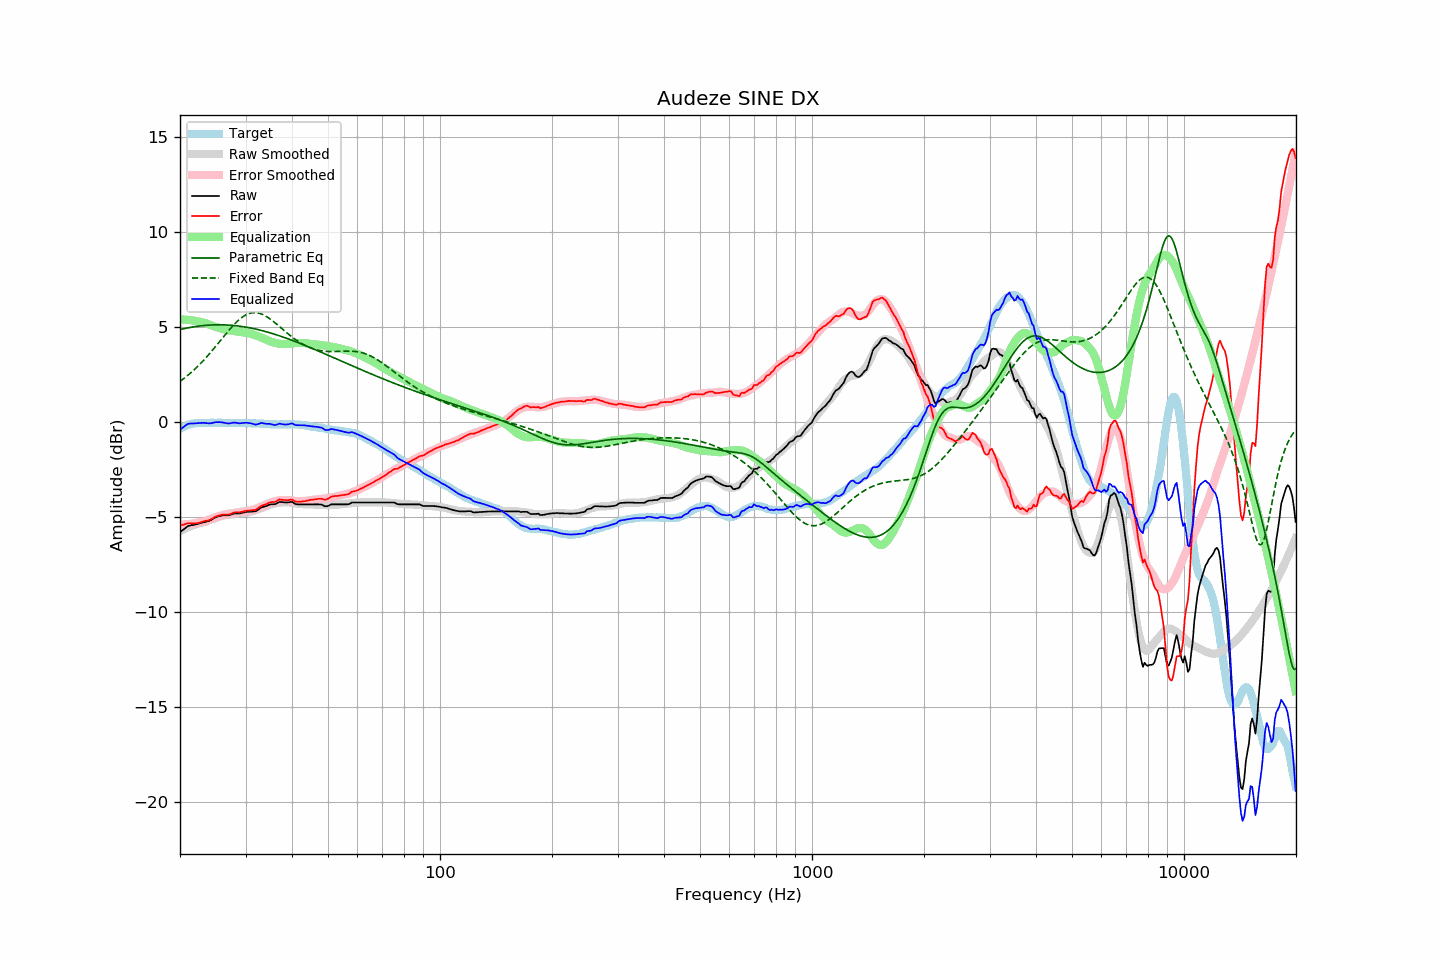

The table this chart was drawn from, first rows:
frequency, raw, error, smoothed, error_smoothed, equalization, parametric_eq, fixed_band_eq, equalized_raw, equalized_smoothed, target
20.00, -5.80, -5.44, -5.73, -5.40, 5.40, 4.87, 2.14, -0.40, -0.33, -0.36
20.20, -5.73, -5.42, -5.69, -5.40, 5.40, 4.89, 2.20, -0.34, -0.30, -0.31
20.40, -5.67, -5.41, -5.66, -5.40, 5.40, 4.91, 2.27, -0.28, -0.26, -0.26
20.61, -5.61, -5.37, -5.62, -5.39, 5.39, 4.93, 2.33, -0.21, -0.23, -0.23
20.81, -5.53, -5.35, -5.58, -5.39, 5.39, 4.94, 2.40, -0.15, -0.20, -0.18
21.02, -5.47, -5.33, -5.55, -5.38, 5.38, 4.96, 2.47, -0.10, -0.17, -0.14
21.23, -5.45, -5.33, -5.51, -5.37, 5.37, 4.98, 2.54, -0.09, -0.14, -0.12
21.44, -5.43, -5.33, -5.48, -5.36, 5.36, 4.99, 2.61, -0.08, -0.12, -0.10
21.66, -5.42, -5.34, -5.45, -5.35, 5.35, 5.01, 2.69, -0.08, -0.10, -0.08
21.87, -5.40, -5.33, -5.41, -5.33, 5.33, 5.02, 2.77, -0.07, -0.08, -0.07
22.09, -5.38, -5.33, -5.38, -5.32, 5.32, 5.03, 2.85, -0.07, -0.06, -0.05
22.31, -5.36, -5.32, -5.35, -5.30, 5.30, 5.04, 2.93, -0.06, -0.05, -0.04
22.54, -5.35, -5.30, -5.33, -5.29, 5.29, 5.05, 3.01, -0.06, -0.05, -0.04
22.76, -5.31, -5.27, -5.31, -5.27, 5.27, 5.06, 3.10, -0.04, -0.04, -0.04
22.99, -5.29, -5.24, -5.29, -5.25, 5.25, 5.07, 3.19, -0.04, -0.04, -0.05
23.22, -5.27, -5.22, -5.27, -5.23, 5.23, 5.08, 3.28, -0.04, -0.04, -0.05
23.45, -5.25, -5.20, -5.24, -5.20, 5.20, 5.09, 3.37, -0.05, -0.04, -0.05
23.69, -5.24, -5.19, -5.21, -5.17, 5.17, 5.10, 3.47, -0.06, -0.04, -0.04
23.92, -5.21, -5.17, -5.18, -5.14, 5.14, 5.10, 3.56, -0.07, -0.04, -0.04
24.16, -5.17, -5.13, -5.14, -5.10, 5.10, 5.11, 3.66, -0.07, -0.04, -0.04
24.40, -5.12, -5.09, -5.11, -5.07, 5.07, 5.11, 3.76, -0.05, -0.04, -0.03
24.65, -5.08, -5.03, -5.08, -5.04, 5.04, 5.12, 3.86, -0.03, -0.04, -0.04
24.89, -5.02, -4.98, -5.05, -5.01, 5.01, 5.12, 3.96, -0.01, -0.04, -0.04
25.14, -4.99, -4.95, -5.03, -4.99, 4.99, 5.12, 4.07, -0.01, -0.04, -0.04
25.39, -4.96, -4.93, -5.00, -4.96, 4.96, 5.12, 4.17, -0.00, -0.04, -0.03
25.65, -4.94, -4.91, -4.97, -4.93, 4.93, 5.12, 4.27, -0.01, -0.04, -0.03
25.91, -4.93, -4.88, -4.95, -4.91, 4.91, 5.12, 4.38, -0.02, -0.04, -0.04
26.16, -4.91, -4.87, -4.93, -4.89, 4.89, 5.12, 4.48, -0.03, -0.04, -0.04
26.43, -4.91, -4.87, -4.91, -4.87, 4.87, 5.11, 4.59, -0.05, -0.04, -0.04
26.69, -4.91, -4.87, -4.89, -4.85, 4.85, 5.11, 4.69, -0.07, -0.04, -0.04
26.96, -4.91, -4.87, -4.88, -4.84, 4.84, 5.10, 4.79, -0.08, -0.04, -0.04
27.23, -4.90, -4.85, -4.87, -4.82, 4.82, 5.10, 4.89, -0.07, -0.05, -0.04
27.50, -4.86, -4.82, -4.86, -4.81, 4.81, 5.09, 4.98, -0.05, -0.05, -0.04
27.77, -4.83, -4.78, -4.85, -4.80, 4.80, 5.09, 5.08, -0.04, -0.05, -0.05
28.05, -4.81, -4.76, -4.84, -4.79, 4.79, 5.08, 5.17, -0.03, -0.05, -0.05
28.33, -4.81, -4.75, -4.82, -4.77, 4.77, 5.07, 5.25, -0.04, -0.05, -0.06
28.62, -4.81, -4.75, -4.81, -4.76, 4.76, 5.06, 5.33, -0.06, -0.05, -0.06
28.90, -4.81, -4.76, -4.80, -4.74, 4.74, 5.05, 5.41, -0.07, -0.05, -0.05
29.19, -4.79, -4.73, -4.79, -4.73, 4.73, 5.04, 5.47, -0.06, -0.06, -0.06
29.48, -4.77, -4.72, -4.78, -4.72, 4.72, 5.02, 5.54, -0.05, -0.06, -0.05
29.78, -4.75, -4.69, -4.77, -4.71, 4.71, 5.01, 5.59, -0.04, -0.06, -0.06
30.08, -4.74, -4.68, -4.76, -4.70, 4.70, 5.00, 5.64, -0.04, -0.06, -0.05
30.38, -4.72, -4.66, -4.75, -4.68, 4.68, 4.98, 5.68, -0.04, -0.06, -0.06
30.68, -4.72, -4.66, -4.73, -4.67, 4.67, 4.97, 5.71, -0.06, -0.06, -0.06
30.99, -4.71, -4.65, -4.71, -4.65, 4.65, 4.95, 5.74, -0.07, -0.07, -0.06
31.30, -4.71, -4.64, -4.69, -4.63, 4.63, 4.93, 5.75, -0.09, -0.07, -0.07
31.61, -4.70, -4.63, -4.67, -4.60, 4.60, 4.91, 5.76, -0.11, -0.07, -0.07
31.93, -4.70, -4.63, -4.64, -4.57, 4.57, 4.90, 5.76, -0.14, -0.07, -0.07
32.24, -4.65, -4.57, -4.61, -4.53, 4.53, 4.88, 5.75, -0.12, -0.08, -0.08
32.57, -4.60, -4.51, -4.58, -4.50, 4.50, 4.86, 5.73, -0.10, -0.08, -0.08
32.89, -4.52, -4.44, -4.55, -4.47, 4.47, 4.84, 5.71, -0.06, -0.09, -0.08
33.22, -4.48, -4.39, -4.52, -4.43, 4.43, 4.81, 5.68, -0.05, -0.09, -0.09
33.55, -4.46, -4.37, -4.49, -4.40, 4.40, 4.79, 5.64, -0.07, -0.10, -0.09
33.89, -4.44, -4.34, -4.46, -4.36, 4.36, 4.77, 5.59, -0.09, -0.10, -0.10
34.23, -4.41, -4.31, -4.42, -4.32, 4.32, 4.75, 5.54, -0.10, -0.10, -0.10
34.57, -4.37, -4.26, -4.39, -4.28, 4.28, 4.72, 5.49, -0.09, -0.11, -0.11
34.92, -4.35, -4.23, -4.36, -4.24, 4.24, 4.70, 5.43, -0.10, -0.11, -0.11
35.27, -4.33, -4.21, -4.33, -4.21, 4.21, 4.67, 5.37, -0.12, -0.12, -0.12
35.62, -4.33, -4.21, -4.31, -4.19, 4.19, 4.65, 5.30, -0.15, -0.12, -0.12
35.97, -4.33, -4.21, -4.29, -4.17, 4.17, 4.62, 5.23, -0.16, -0.12, -0.12
... 635 more rows
